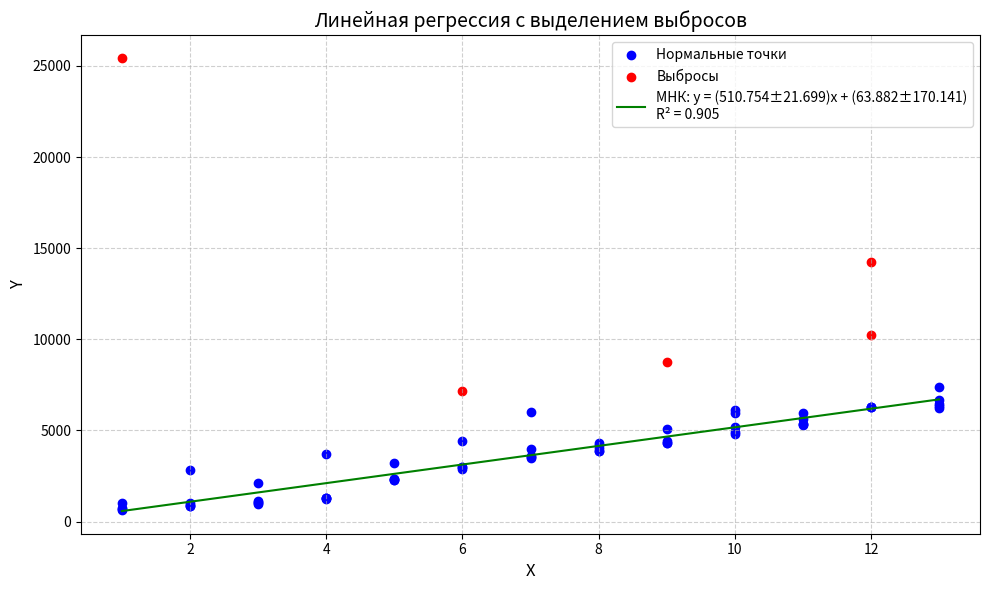

Here is the Python script that generated this plot:
import numpy as np
import matplotlib.pyplot as plt
from scipy import stats

def detect_outliers(x, y, threshold=2.5):
    """
    Обнаруживает выбросы с помощью метода межквартильного размаха (IQR)
    Возвращает маску с True для выбросов
    """
    # Сначала выполняем линейную регрессию
    slope, intercept, _, _, _ = stats.linregress(x, y)
    residuals = y - (slope * x + intercept)
    
    # Вычисляем квартили и межквартильный размах
    Q1 = np.percentile(residuals, 25)
    Q3 = np.percentile(residuals, 75)
    IQR = Q3 - Q1
    
    # Определяем границы для выбросов
    lower_bound = Q1 - threshold * IQR
    upper_bound = Q3 + threshold * IQR
    
    # Возвращаем маску выбросов
    return (residuals < lower_bound) | (residuals > upper_bound)

def linear_regression_with_errors(x, y):
    """
    Выполняет линейную регрессию и вычисляет погрешности параметров
    Возвращает:
        slope, intercept - параметры прямой
        slope_err, intercept_err - погрешности параметров
        r_squared - коэффициент детерминации
    """
    n = len(x)
    
    # Вычисляем основные суммы
    sum_x = np.sum(x)
    sum_y = np.sum(y)
    sum_xy = np.sum(x * y)
    sum_x2 = np.sum(x ** 2)
    sum_y2 = np.sum(y ** 2)
    
    # Коэффициенты МНК
    slope = (n * sum_xy - sum_x * sum_y) / (n * sum_x2 - sum_x ** 2)
    intercept = (sum_y - slope * sum_x) / n
    
    # Предсказанные значения и остатки
    y_pred = slope * x + intercept
    residuals = y - y_pred
    
    # Стандартное отклонение остатков
    sigma = np.sqrt(np.sum(residuals ** 2) / (n - 2))
    
    # Погрешности параметров
    x_mean = np.mean(x)
    S_xx = np.sum((x - x_mean) ** 2)
    
    slope_err = sigma / np.sqrt(S_xx)
    intercept_err = sigma * np.sqrt(1 / n + x_mean ** 2 / S_xx)
    
    # Коэффициент детерминации R²
    ss_total = np.sum((y - np.mean(y)) ** 2)
    ss_residual = np.sum(residuals ** 2)
    r_squared = 1 - (ss_residual / ss_total)
    
    return slope, intercept, slope_err, intercept_err, r_squared

def plot_regression_with_outliers(x, y, threshold=2.5):
    """
    Строит график с выделением выбросов и линией регрессии
    """
    # Обнаруживаем выбросы
    outlier_mask = detect_outliers(x, y, threshold)
    
    # Выполняем регрессию без выбросов
    clean_x = x[~outlier_mask]
    clean_y = y[~outlier_mask]
    
    slope, intercept, slope_err, intercept_err, r_squared = linear_regression_with_errors(clean_x, clean_y)
    
    # Создаем график
    plt.figure(figsize=(10, 6))
    
    # Рисуем нормальные точки (синие)
    plt.scatter(clean_x, clean_y, color='blue', label='Нормальные точки')
    
    # Рисуем выбросы (красные)
    if np.any(outlier_mask):
        plt.scatter(x[outlier_mask], y[outlier_mask], color='red', label='Выбросы')
    
    # Рисуем линию регрессии
    x_fit = np.linspace(min(x), max(x), 100)
    y_fit = slope * x_fit + intercept
    plt.plot(x_fit, y_fit, color='green', label=f'МНК: y = ({slope:.3f}±{slope_err:.3f})x + ({intercept:.3f}±{intercept_err:.3f})\nR² = {r_squared:.3f}')
    
    # Настраиваем график
    plt.xlabel('X', fontsize=12)
    plt.ylabel('Y', fontsize=12)
    plt.title('Линейная регрессия с выделением выбросов', fontsize=14)
    plt.legend(fontsize=10)
    plt.grid(True, linestyle='--', alpha=0.6)
    
    # Выводим статистику
    print("\n=== Результаты регрессии ===")
    print(f"Угловой коэффициент: {slope:.5f} ± {slope_err:.5f}")
    print(f"Смещение: {intercept:.5f} ± {intercept_err:.5f}")
    print(f"Коэффициент детерминации R²: {r_squared:.5f}")
    print(f"Обнаружено выбросов: {np.sum(outlier_mask)} из {len(x)} точек")
    
    plt.tight_layout()
    plt.savefig('plot_4.png')

# Пример использования
if __name__ == "__main__":
    
    x = np.array([      1,       2,       3,       4,       5,       6,       7,       8,       9,      10,      11,      12,      13,       1,       2,       3,       4,       5,       6,       7,       8,       9,      10,      11,      12,      13,       1,       2,       3,       4,       5,       6,       7,       8,       9,      10,      11,      12,      13,       1,       2,       3,       4,       5,       6,       7,       8,       9,      10,      11,      12,      13,       1,       2,       3,       4,       5,       6,       7,       8,       9,      10,      11,      12,      13, ])
    y = np.array([  25450,    2826,    2100,    3690,    3206,    4424,    6034,    4026,    5070,    6114,    5972,   14218,    7370,     734,     908,    1130,    1290,    2302,    2894,    3476,    4204,    8776,    5172,    5366,    6300,    6462,     658,     846,     970,    1268,    2312,    3000,    3606,    3866,    4314,    4788,    5312,   10254,    6650,     706,     848,    1022,    1240,    2298,    2978,    3544,    3872,    4406,    4912,    5612,    6284,    6246,     990,     996,    1050,    1266,    2346,    7166,    3998,    4324,    4296,    5960,    5346,    6264,    6332, ])

    # Запускаем анализ
    plot_regression_with_outliers(x, y, threshold=2.5)